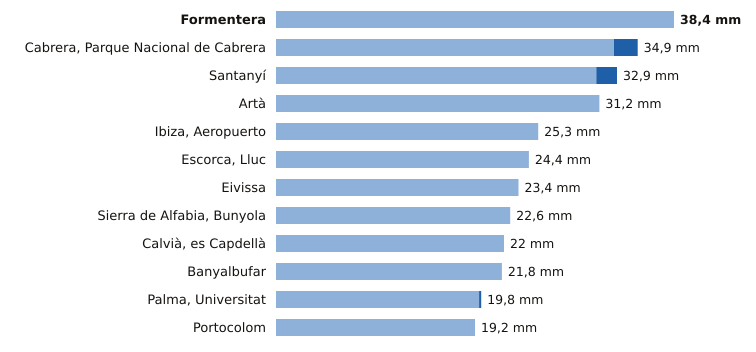

Source data for this figure (header and first rows):
estacion, provincia, indicativo, mm_6_dias_anteriores, mm_hoy, mm_7_dias, horas_de_hoy
Formentera, Illes Balears, B986, 38.4, 0.0, 38.4, 6
Cabrera, Parque Nacional de Cabrera, Illes Balears, B398A, 32.6, 2.3, 34.9, 6
Santanyí, Illes Balears, B410B, 30.9, 2.0, 32.9, 6
Artà, Illes Balears, B526X, 31.2, 0.0, 31.2, 5
Ibiza, Aeropuerto, Illes Balears, B954, 25.3, 0.0, 25.3, 6
Escorca, Lluc, Illes Balears, B013X, 24.4, 0.0, 24.4, 6
Eivissa, Illes Balears, B957, 23.4, 0.0, 23.4, 6
Sierra de Alfabia, Bunyola, Illes Balears, B248, 22.6, 0.0, 22.6, 6
Calvià, es Capdellà, Illes Balears, B158X, 22.0, 0.0, 22.0, 5
Banyalbufar, Illes Balears, B087X, 21.8, 0.0, 21.8, 5
Palma, Universitat, Illes Balears, B236C, 19.6, 0.2, 19.8, 6
Portocolom, Illes Balears, B434X, 19.2, 0.0, 19.2, 6
